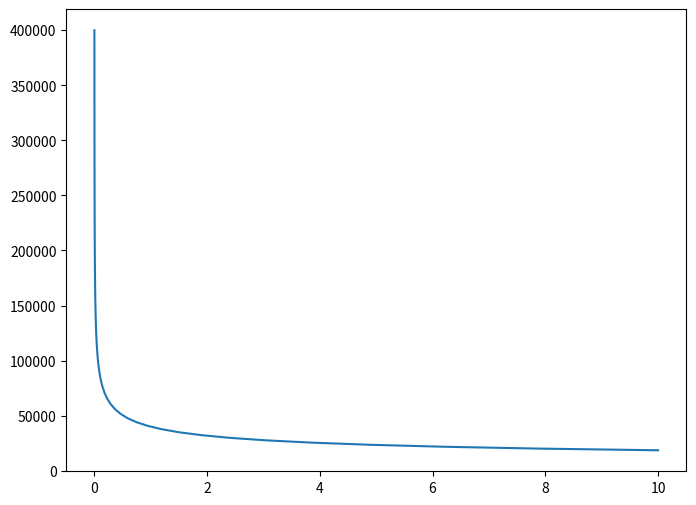

Generate this figure with matplotlib:
import numpy as np
import matplotlib as mpl
import matplotlib.pyplot as plt

def dNdt(Q, Energy):
    if Energy < Q:
        return 6.24e23 * (1/8* np.power(Q/Energy, 3/2) - 3/4* np.power(Q/Energy, 1/2) - 3/8 * np.power(Energy/Q, 1/2) + 1) # GeV^(-1) *sec^(-1)
    else:
        return 10e21 * np.power(Q/Energy, 4) # GeV^(-1) *sec^(-1)

duration = np.logspace(1,-3,num=40) # sec
Q = 4e4 * np.power(duration,-1/3) # GeV

print(duration)

print(Q)

fig = plt.figure(figsize=(8,6))
sub = fig.add_subplot(111) # 1 row x 1 col, 1 subplot
sub.plot(duration, Q, label="the peak of quark flux")

plt.show()